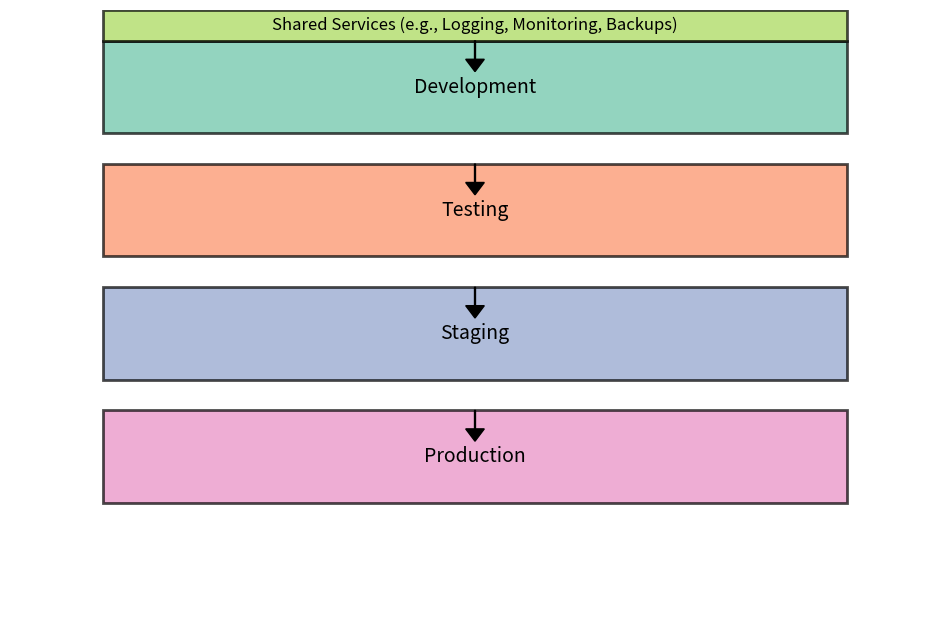

This chart was generated by the following Python code: (Note: this script raises an exception after producing the figure.)
import matplotlib.pyplot as plt
import matplotlib.patches as patches

def create_aws_environment_diagram():
    fig, ax = plt.subplots(figsize=(12, 8))

    # Define properties for each environment layer
    environments = ["Development", "Testing", "Staging", "Production"]
    y_positions = [0.8, 0.6, 0.4, 0.2]
    colors = ['#66c2a5', '#fc8d62', '#8da0cb', '#e78ac3']

    # Draw rectangles for each environment
    for env, y, color in zip(environments, y_positions, colors):
        rect = patches.Rectangle((0.1, y), 0.8, 0.15, linewidth=2, edgecolor='black', facecolor=color, alpha=0.7)
        ax.add_patch(rect)
        ax.text(0.5, y + 0.075, env, horizontalalignment='center', verticalalignment='center', fontsize=14, color='black')

    # Draw shared services
    shared_services_rect = patches.Rectangle((0.1, 0.95), 0.8, 0.05, linewidth=2, edgecolor='black', facecolor='#a6d854', alpha=0.7)
    ax.add_patch(shared_services_rect)
    ax.text(0.5, 0.975, 'Shared Services (e.g., Logging, Monitoring, Backups)', horizontalalignment='center', verticalalignment='center', fontsize=12, color='black')

    # Add arrows to indicate flow
    for y in y_positions:
        ax.arrow(0.5, y + 0.15, 0, -0.03, head_width=0.02, head_length=0.02, fc='black', ec='black')

    # Set limits and labels
    ax.set_xlim(0, 1)
    ax.set_ylim(0, 1)
    ax.axis('off')

    # Save the diagram as an image file
    plt.savefig("/mnt/data/aws_environment_management_diagram.png")
    plt.show()

# Generate the diagram
create_aws_environment_diagram()
